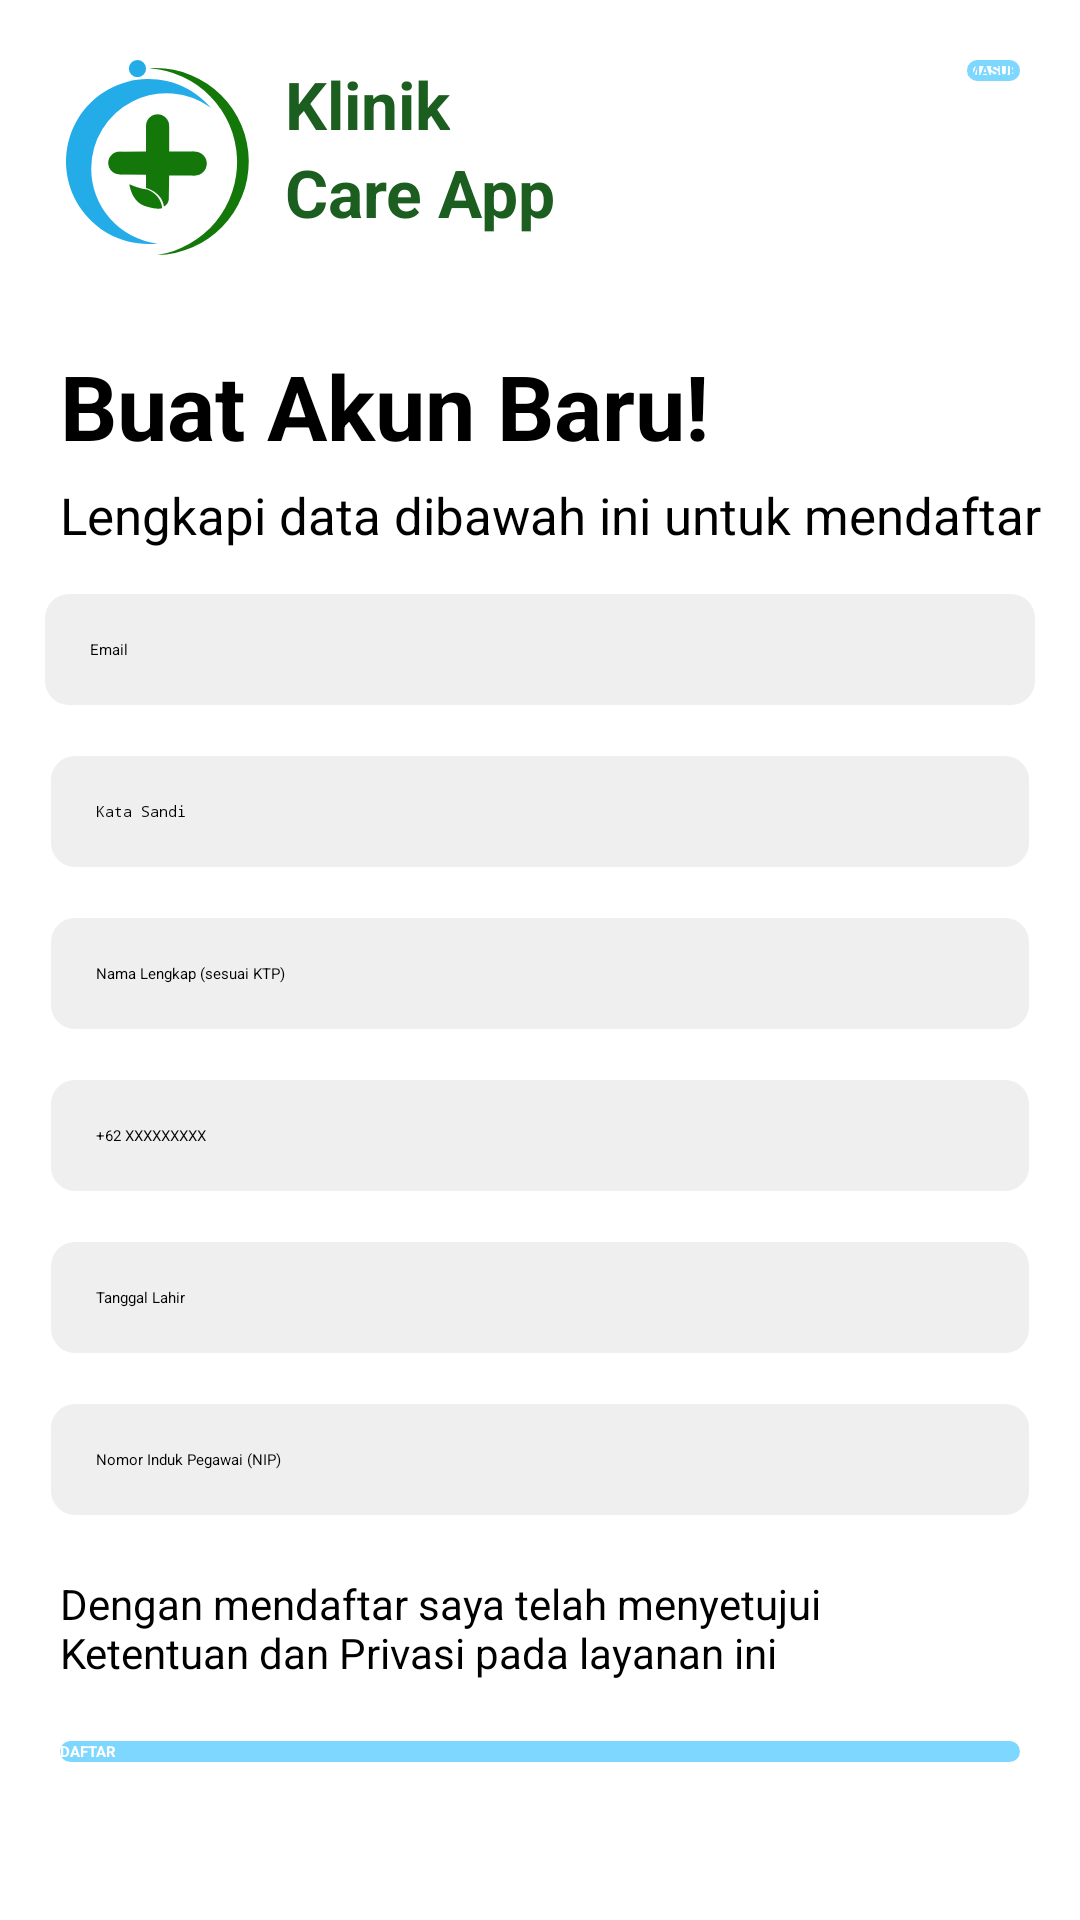

Reconstruct the res/layout file that produces this screen, plus the resources it refers to.
<!-- AndroidManifest.xml: application theme Theme.Klinikcaremobile.Starting -->
<!-- res/layout/activity_register_petugas.xml -->
<?xml version="1.0" encoding="utf-8"?>
<ScrollView xmlns:app="http://schemas.android.com/apk/res-auto"
    xmlns:tools="http://schemas.android.com/tools"
    android:layout_width="match_parent"
    android:layout_height="wrap_content"
    xmlns:android="http://schemas.android.com/apk/res/android">
    <androidx.constraintlayout.widget.ConstraintLayout
        android:id="@+id/main"
        android:layout_width="match_parent"
        android:layout_height="match_parent"
        android:paddingBottom="20dp"
        tools:context=".features.petugas.register.activity.register_petugas">

        <ImageView
            android:id="@+id/imageView"
            android:contentDescription="@string/app_name"
            android:layout_width="65dp"
            android:layout_height="65dp"
            android:layout_margin="20dp"
            android:layout_marginStart="16dp"
            android:src="@drawable/logo_only"
            app:layout_constraintBottom_toBottomOf="parent"
            app:layout_constraintLeft_toLeftOf="parent"
            app:layout_constraintStart_toStartOf="parent"
            app:layout_constraintTop_toTopOf="parent"
            app:layout_constraintVertical_bias="0.0" />

        <Button
            android:id="@+id/button_login"
            android:layout_width="wrap_content"
            android:layout_height="wrap_content"
            android:layout_margin="20dp"
            android:background="@drawable/button_outlined_rounded"
            android:text="MASUK"
            android:textStyle="bold"
            android:textColor="@color/primary_blue"
            app:layout_constraintTop_toTopOf="parent"
            app:layout_constraintEnd_toEndOf="parent"
            />

        <TextView
            android:id="@+id/textView1"
            android:layout_width="wrap_content"
            android:layout_height="wrap_content"
            android:layout_marginStart="10dp"
            android:text="@string/app_name_text_1"
            android:textSize="22sp"
            android:textStyle="bold"
            android:textColor="@color/green"
            app:layout_constraintLeft_toRightOf="@id/imageView"
            app:layout_constraintTop_toTopOf="@id/imageView" />

        <TextView
            android:id="@+id/textView2"
            android:layout_width="wrap_content"
            android:layout_height="wrap_content"
            android:text="@string/app_name_text_2"
            android:textSize="22sp"
            android:textStyle="bold"
            android:textColor="@color/green"
            app:layout_constraintLeft_toRightOf="@id/imageView"
            app:layout_constraintTop_toBottomOf="@id/textView1"
            android:layout_marginStart="10dp"/>

        <TextView
            android:id="@+id/register_title_user"
            android:layout_width="wrap_content"
            android:layout_height="wrap_content"
            android:text="@string/register_title"
            android:textSize="30sp"
            android:textStyle="bold"
            android:textColor="@color/black"
            android:layout_marginTop="30dp"
            app:layout_constraintLeft_toLeftOf="parent"
            app:layout_constraintStart_toStartOf="@id/imageView"
            app:layout_constraintTop_toBottomOf="@id/imageView" />


        <TextView
            android:id="@+id/register_desc_user"
            android:layout_width="wrap_content"
            android:layout_height="wrap_content"
            android:text="@string/register_desc"
            android:textSize="17sp"
            android:textColor="@color/black"
            android:textStyle="normal"
            android:layout_marginTop="5dp"
            app:layout_constraintTop_toBottomOf="@id/register_title_user"
            app:layout_constraintStart_toStartOf="@id/imageView" />

        <EditText
            android:id="@+id/email_register_petugas"
            android:layout_width="match_parent"
            android:layout_height="wrap_content"
            android:layout_margin="15dp"
            android:background="@drawable/form_background"
            android:ems="18"
            android:hint="@string/email_text"
            android:autofillHints="emailAddress"
            android:padding="15dp"
            android:inputType="textEmailAddress"
            app:layout_constraintTop_toBottomOf="@id/register_desc_user"
            app:layout_constraintStart_toStartOf="@id/register_desc_user"
            />

        <EditText
            android:id="@+id/password_register_petugas"
            android:layout_width="match_parent"
            android:layout_height="wrap_content"
            android:layout_margin="17dp"
            android:background="@drawable/form_background"
            android:ems="18"
            android:hint="@string/password_text"
            android:autofillHints="password"
            android:padding="15dp"
            android:inputType="textPassword"
            app:layout_constraintTop_toBottomOf="@id/email_register_petugas"
            app:layout_constraintStart_toStartOf="@id/register_desc_user"
            />

        <EditText
            android:id="@+id/name_register_petugas"
            android:layout_width="match_parent"
            android:layout_height="wrap_content"
            android:layout_margin="17dp"
            android:background="@drawable/form_background"
            android:ems="18"
            android:hint="@string/name_register"
            android:autofillHints="name"
            android:padding="15dp"
            android:inputType="text"
            app:layout_constraintTop_toBottomOf="@id/password_register_petugas"
            app:layout_constraintStart_toStartOf="@id/register_desc_user"
            />

        <EditText
            android:id="@+id/phone_register_petugas"
            android:layout_width="match_parent"
            android:layout_height="wrap_content"
            android:layout_margin="17dp"
            android:background="@drawable/form_background"
            android:ems="18"
            android:hint="@string/phone_register"
            android:autofillHints="phone"
            android:padding="15dp"
            android:inputType="phone"
            app:layout_constraintTop_toBottomOf="@id/name_register_petugas"
            app:layout_constraintStart_toStartOf="@id/register_desc_user"
            />

        <EditText
            android:id="@+id/datebirth_register_petugas"
            android:layout_width="match_parent"
            android:layout_height="wrap_content"
            android:layout_margin="17dp"
            android:background="@drawable/form_background"
            android:ems="18"
            android:hint="@string/datebirth_register"
            android:padding="15dp"
            android:inputType="date"
            app:layout_constraintTop_toBottomOf="@id/phone_register_petugas"
            app:layout_constraintStart_toStartOf="@id/register_desc_user"
            />

        <EditText
            android:id="@+id/nip_register_petugas"
            android:layout_width="match_parent"
            android:layout_height="wrap_content"
            android:layout_margin="17dp"
            android:background="@drawable/form_background"
            android:ems="18"
            android:hint="@string/nip_register"
            android:inputType="number"
            android:padding="15dp"
            app:layout_constraintStart_toStartOf="@id/register_desc_user"
            app:layout_constraintTop_toBottomOf="@id/datebirth_register_petugas" />

        <TextView
            android:id="@+id/policy_user"
            android:layout_width="match_parent"
            android:layout_height="wrap_content"
            android:layout_margin="20dp"
            android:text="@string/policy"
            android:textSize="14sp"
            android:textColor="@color/black"
            android:textStyle="normal"
            android:layout_marginTop="5dp"
            app:layout_constraintTop_toBottomOf="@id/nip_register_petugas"
            app:layout_constraintStart_toStartOf="@id/imageView" />

        <Button
            android:id="@+id/button_register_petugas"
            android:layout_width="match_parent"
            android:layout_height="wrap_content"
            android:layout_margin="20dp"
            android:background="@drawable/button_rounded"
            android:text="DAFTAR"
            android:textStyle="bold"
            android:textColor="@android:color/white"
            app:layout_constraintTop_toBottomOf="@id/policy_user"
            app:layout_constraintStart_toStartOf="parent"
            app:layout_constraintEnd_toEndOf="parent"
            />

    </androidx.constraintlayout.widget.ConstraintLayout>
</ScrollView>
<!-- resources referenced by this layout -->
<resources>
  <color name="black">#FF000000</color>
  <color name="green">#1B5E20</color>
  <color name="primary_blue">#7ED7FF</color>
  <!-- drawable button_outlined_rounded (drawable) -->
  <shape xmlns:android="http://schemas.android.com/apk/res/android"
      android:shape="rectangle">
      <solid android:color="@android:color/transparent" />
      <stroke
          android:width="2dp"
      android:color="@color/primary_blue" />
      <corners android:radius="10dp" />
  </shape>
  <!-- drawable button_rounded (drawable) -->
  <shape xmlns:android="http://schemas.android.com/apk/res/android"
      android:shape="rectangle">
      <solid android:color="@color/primary_blue" />
      <corners android:radius="15dp" />
  </shape>
  <!-- drawable form_background (drawable) -->
  <shape xmlns:android="http://schemas.android.com/apk/res/android"
      android:shape="rectangle">
      <corners android:radius="8dp" />
      <solid android:color="@color/light_grey" />
  </shape>
  <!-- drawable logo_only (drawable) -->
  <vector xmlns:android="http://schemas.android.com/apk/res/android"
      android:width="323.92dp"
      android:height="344.63dp"
      android:viewportWidth="323.92"
      android:viewportHeight="344.63">
    <path
        android:pathData="M44.64,192A133.19,133.19 0,0 1,256.47 84.51,145.8 145.8,0 1,0 145.8,325.22a147.66,147.66 0,0 0,16.38 -0.92A133.21,133.21 0,0 1,44.64 192Z"
        android:fillColor="#24ace9"/>
    <path
        android:pathData="M158.68,14.18c-3.7,0 -7.37,0.14 -11,0.38a166.14,166.14 0,0 1,13.69 330.07,165.24 165.24,0 0,0 -2.67,-330.45Z"
        android:fillColor="#13770a"/>
    <path
        android:pathData="M141.64,161.9V117.5h41v44.4h45.12v42.24H182.61l-0.72,43a16.41,16.41 0,0 1,-8.4 11.76S171.7,234.38 141.64,226v-23l-46.87,-0.48 1.68,-40.56Z"
        android:fillColor="#13770a"/>
    <path
        android:pathData="M162.12,116.51m-20.49,0a20.49,20.49 0,1 1,40.98 0a20.49,20.49 0,1 1,-40.98 0"
        android:fillColor="#13770a"/>
    <path
        android:pathData="M228.09,183.07m-21.07,0a21.07,21.07 0,1 1,42.14 0a21.07,21.07 0,1 1,-42.14 0"
        android:fillColor="#13770a"/>
    <path
        android:pathData="M94.83,181.97m-20.07,0a20.07,20.07 0,1 1,40.14 0a20.07,20.07 0,1 1,-40.14 0"
        android:fillColor="#13770a"/>
    <path
        android:pathData="M170.14,261.68s-0.78,-23.76 -27.3,-33.12c0,0 -10.32,0 -30.66,-9 0,0 3.42,30.78 27.54,38.52S170.14,261.68 170.14,261.68Z"
        android:fillColor="#13770a"/>
    <path
        android:pathData="M126.45,15.19m-15.19,0a15.19,15.19 0,1 1,30.38 0a15.19,15.19 0,1 1,-30.38 0"
        android:fillColor="#24ace9"/>
  </vector>
  <string name="app_name">Klinik Care Mobile</string>
  <string name="app_name_text_1">Klinik</string>
  <string name="app_name_text_2">Care App</string>
  <string name="datebirth_register">Tanggal Lahir</string>
  <string name="email_text">Email</string>
  <string name="name_register">Nama Lengkap (sesuai KTP)</string>
  <string name="nip_register">Nomor Induk Pegawai (NIP)</string>
  <string name="password_text">Kata Sandi</string>
  <string name="phone_register">+62 XXXXXXXXX</string>
  <string name="policy">Dengan mendaftar saya telah menyetujui Ketentuan dan Privasi pada layanan ini</string>
  <string name="register_desc">Lengkapi data dibawah ini untuk mendaftar</string>
  <string name="register_title">Buat Akun Baru!</string>
  <style name="Theme.Klinikcaremobile.Starting" parent="Theme.SplashScreen">
          <item name="windowSplashScreenBackground">#FFFFFF</item>
          <item name="windowSplashScreenAnimatedIcon">@drawable/logo_only</item>
          <item name="postSplashScreenTheme">@style/Theme.Klinikcaremobile</item>
  
      </style>
  <color name="light_grey">#EFEFEF</color>
  <style name="Theme.Klinikcaremobile" parent="Theme.AppCompat.Light.NoActionBar" />
</resources>
